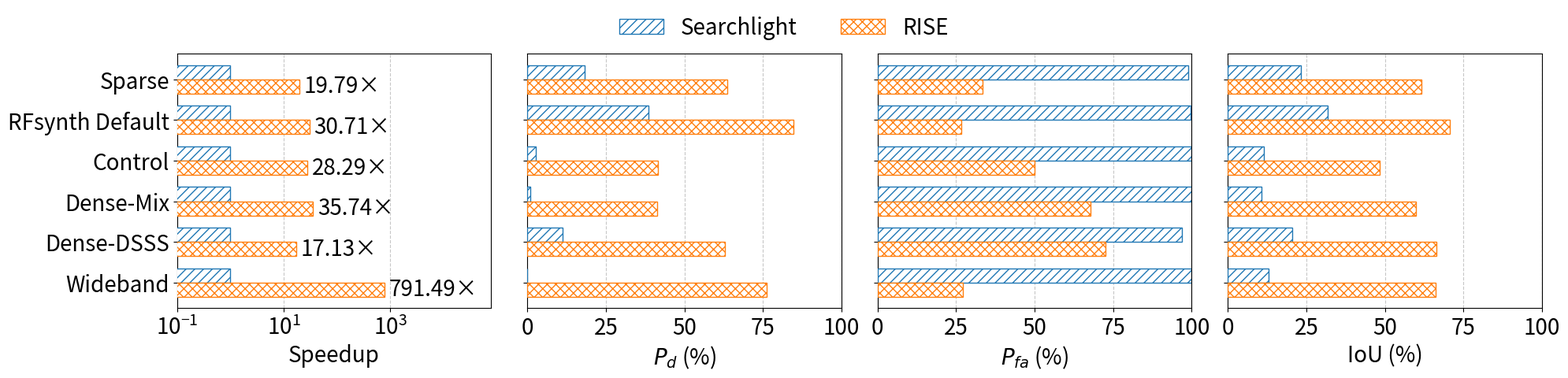

Source code (Python): (Note: this script raises an exception after producing the figure.)
################################################################################
# Plot a grouped horizontal bar plot of the time breakdown (two bars per step),
# and highlight when the second bar is longer (i.e., slower).
#
# Author: Chung-Hsuan Tung
################################################################################

import matplotlib.pyplot as plt
import numpy as np

# Step names
config = ["Sparse", "RFsynth Default", "Control", "Dense-Mix", "Dense-DSSS", "Wideband"]
y = np.arange(len(config))
bar_height = 0.35

# Searchlight (A) vs RISE (B)
speedup_A = [1, 1, 1, 1, 1, 1]
speedup_B = [19.79, 30.71, 28.29, 35.74, 17.13, 791.49]

pd_A =  [18.18, 38.46, 2.78, 0.88, 11.11, 0.00]
pd_B =  [63.63, 84.61, 41.66, 41.22, 62.96, 76.19]

pfa_A = [98.91, 99.62, 99.93, 99.93, 97.00, 100.00]
pfa_B = [33.33, 26.67, 50.00, 67.80, 72.58, 27.27]

iou_A = [23.20, 31.90, 11.57, 10.68, 20.44, 13.07]
iou_B = [61.59, 70.59, 48.42, 60.00, 66.38, 66.18]

# Reverse the order for plotting
config = config[::-1]
speedup_A = speedup_A[::-1]
speedup_B = speedup_B[::-1]
pd_A = pd_A[::-1]
pd_B = pd_B[::-1]
pfa_A = pfa_A[::-1]
pfa_B = pfa_B[::-1]
iou_A = iou_A[::-1]
iou_B = iou_B[::-1]

# Plot settings
font_label = 20
font_tick = 20
fig_size = (20, 4.8)

# Metric titles and data
titles = ["Speedup", r"$P_d$ (%)", r"$P_{fa}$ (%)", "IoU (%)"]
data_pairs = [
    (speedup_A, speedup_B, "log", [0.1, max(speedup_B)*100]),
    (pd_A, pd_B, "linear", [0, 100]),
    (pfa_A, pfa_B, "linear", [0, 100]),
    (iou_A, iou_B, "linear", [0, 100]),
]

# Create 2×2 subplots
fig, axs = plt.subplots(1, 4, figsize=fig_size, sharey=True)

for idx, (ax, (data_a, data_b, scale, xlim), title) in enumerate(zip(axs.flat, data_pairs, titles)):
    bars_A = ax.barh(y + bar_height / 2, data_a, height=bar_height,
                     facecolor='white', edgecolor='tab:blue', hatch='///',
                     label='Searchlight', zorder=10)
    bars_B = ax.barh(y - bar_height / 2, data_b, height=bar_height,
                     facecolor='white', edgecolor='tab:orange', hatch='xxx',
                     label='RISE', zorder=10)

    # Title and axis
    ax.set_xlabel(title, fontsize=font_label)
    ax.set_xlim(xlim)
    ax.set_xscale(scale)
    ax.grid(axis='x', linestyle='--', alpha=0.7, zorder=1)

    # Y-axis labels on left only
    if idx % 2 == 0:
        ax.set_yticks(y)
        ax.set_yticklabels(config, fontsize=font_tick)
    else:
        ax.set_yticks(y)
        ax.set_yticklabels(config, fontsize=font_tick)
    
    # ax.invert_yaxis()
    ax.tick_params(axis='x', labelsize=font_tick)

    # Annotate speedup with "×"
    if title == "Speedup":
        for i in range(len(config)):
            ax.text(data_b[i] * 1.2, y[i] - bar_height / 2,
                    f"{data_b[i]:.2f}×", va='center', fontsize=font_tick)

# Shared legend on top
handles, labels = axs[0].get_legend_handles_labels()
fig.legend(handles, labels, loc='upper center', bbox_to_anchor=(0.5, 1.02),
           fontsize=font_tick, ncol=2, frameon=False)

plt.tight_layout(rect=[0, 0, 1, 0.9])
plt.savefig("figs/baseline.pdf", bbox_inches='tight')
